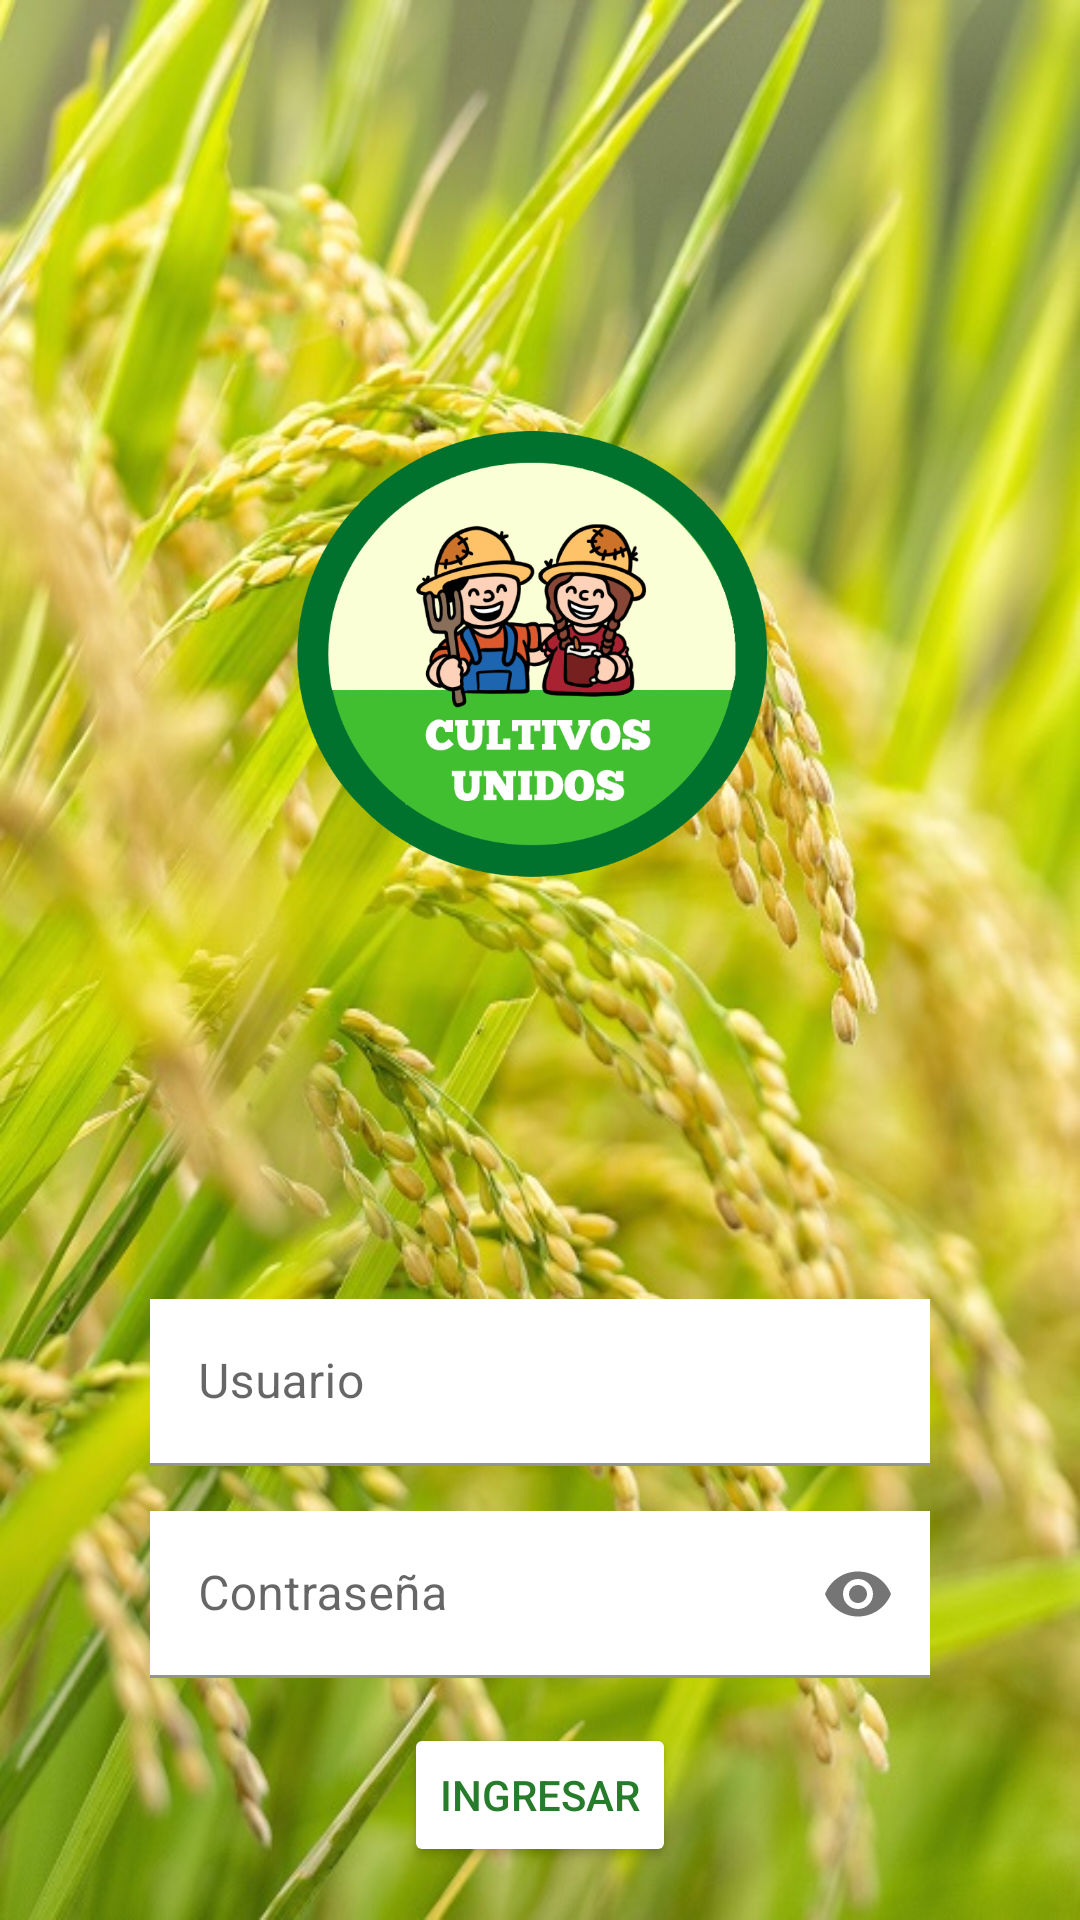

This screen was rendered from an Android layout file. Write that file and the resources it references.
<!-- AndroidManifest.xml: application theme Theme.CultivosApp -->
<!-- res/layout/activity_login.xml -->
<?xml version="1.0" encoding="utf-8"?>
<androidx.constraintlayout.widget.ConstraintLayout xmlns:android="http://schemas.android.com/apk/res/android"
    xmlns:app="http://schemas.android.com/apk/res-auto"
    xmlns:tools="http://schemas.android.com/tools"
    android:layout_width="match_parent"
    android:layout_height="match_parent"
    android:scrollbars = "vertical"
    android:paddingLeft="30dp"
    android:paddingRight="30dp"
    android:background="@drawable/fondo">

    <ImageView
        android:id="@+id/img_logo"
        android:layout_width="wrap_content"
        android:layout_height="400dp"
        app:layout_constraintTop_toTopOf="parent"
        app:layout_constraintBottom_toTopOf="@id/til_user"
        app:layout_constraintRight_toRightOf="parent"
        app:layout_constraintLeft_toLeftOf="parent"
        android:src="@drawable/logo_sistema"
        app:layout_constraintVertical_chainStyle="packed">
    </ImageView>

    <com.google.android.material.textfield.TextInputLayout
        android:layout_width="match_parent"
        android:layout_height="wrap_content"
        android:id="@+id/til_user"
        app:layout_constraintTop_toBottomOf="@id/img_logo"
        app:layout_constraintBottom_toTopOf="@id/til_password"

        app:layout_constraintRight_toRightOf="parent"
        app:layout_constraintLeft_toLeftOf="parent"
        android:layout_marginTop="15dp">

        <com.google.android.material.textfield.TextInputEditText
            android:id="@+id/edt_user"
            android:layout_width="match_parent"
            android:layout_marginStart="20dp"
            android:layout_marginEnd="20dp"
            android:layout_height="wrap_content"
            android:imeOptions="actionNext"
            android:inputType="text"
            android:background="@color/white"
            android:hint="Usuario" />

    </com.google.android.material.textfield.TextInputLayout>

    <com.google.android.material.textfield.TextInputLayout
        android:layout_width="match_parent"
        android:layout_height="wrap_content"
        android:id="@+id/til_password"
        app:layout_constraintTop_toBottomOf="@id/til_user"
        app:layout_constraintBottom_toTopOf="@id/btnIngresar"
        app:layout_constraintRight_toRightOf="parent"
        app:layout_constraintLeft_toLeftOf="parent"
        app:passwordToggleEnabled="true"
        android:imeOptions="actionNext"
        android:layout_marginTop="15dp">
        <com.google.android.material.textfield.TextInputEditText
            android:id="@+id/edt_password"
            android:layout_width="match_parent"
            android:layout_height="wrap_content"
            android:layout_marginStart="20dp"
            android:layout_marginEnd="20dp"
            android:background="@color/white"
            android:hint="Contraseña"
            android:inputType="textPassword" />
    </com.google.android.material.textfield.TextInputLayout>
    <Button
        android:id="@+id/btnIngresar"
        android:layout_width="wrap_content"
        android:layout_height="wrap_content"
        android:text="INGRESAR"
        android:textColor="@color/darker_green"
        app:layout_constraintTop_toBottomOf="@id/til_password"
        app:layout_constraintBottom_toBottomOf="parent"
        app:layout_constraintRight_toRightOf="parent"
        app:layout_constraintLeft_toLeftOf="parent"
        android:layout_marginTop="15dp"
        android:backgroundTint="@color/white"/>
</androidx.constraintlayout.widget.ConstraintLayout>
<!-- resources referenced by this layout -->
<resources>
  <color name="darker_green">#267C2A</color>
  <color name="white">#FFFFFFFF</color>
  <!-- drawable fondo: jpg bitmap (drawable-v24, 135215 bytes) -->
  <!-- drawable logo_sistema: png bitmap (drawable-v24, 88991 bytes) -->
  <style name="Theme.CultivosApp" parent="Theme.MaterialComponents.DayNight.DarkActionBar">
          
          <item name="colorPrimary">@color/principal</item>
          <item name="colorPrimaryVariant">@color/darker_green</item>
          <item name="colorOnPrimary">@color/white</item>
          
          <item name="colorSecondary">@color/background</item>
          <item name="colorSecondaryVariant">@color/background</item>
          <item name="colorOnSecondary">@color/black</item>
          
          <item name="android:statusBarColor" tools:targetApi="l">?attr/colorPrimaryVariant</item>
          
      </style>
  <color name="principal">#4CAF50</color>
  <color name="background">#F4F4F4</color>
  <color name="black">#FF000000</color>
</resources>
